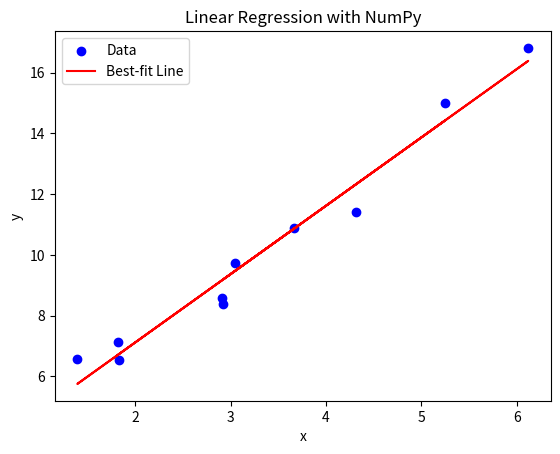

The matplotlib source for this figure:
import numpy as np
import matplotlib.pyplot as plt

'''
Problem: Fit a Line to Data Using Linear Regression

    Generate a synthetic dataset of x and y values:
        x is a set of 10 random numbers between 0 and 10.
        y=2x+3 with some added random noise.
        
    Use the Normal Equation to calculate the best-fit line
    
'''

def generator():
    np.random.seed(42) 
    noise = np.random.randn(10) # can be negative
    x = np.random.rand(10) * 10
    y = 2 * x + 3 + noise
    
    X = np.vstack((x, np.ones_like(x))).T 
    theta = np.linalg.inv(X.T @ X) @ X.T @ y  # (X^T X)^-1 X^T y 
    
    slope, intercept = theta

    print(f"Slope: {slope}, Intercept: {intercept}")

    # Step 4: Plot the data and the regression line
    plt.scatter(x, y, label="Data", color="blue")
    plt.plot(x, slope * x + intercept, label="Best-fit Line", color="red")
    plt.xlabel("x")
    plt.ylabel("y")
    plt.legend()
    plt.title("Linear Regression with NumPy")
    plt.show()

generator()

